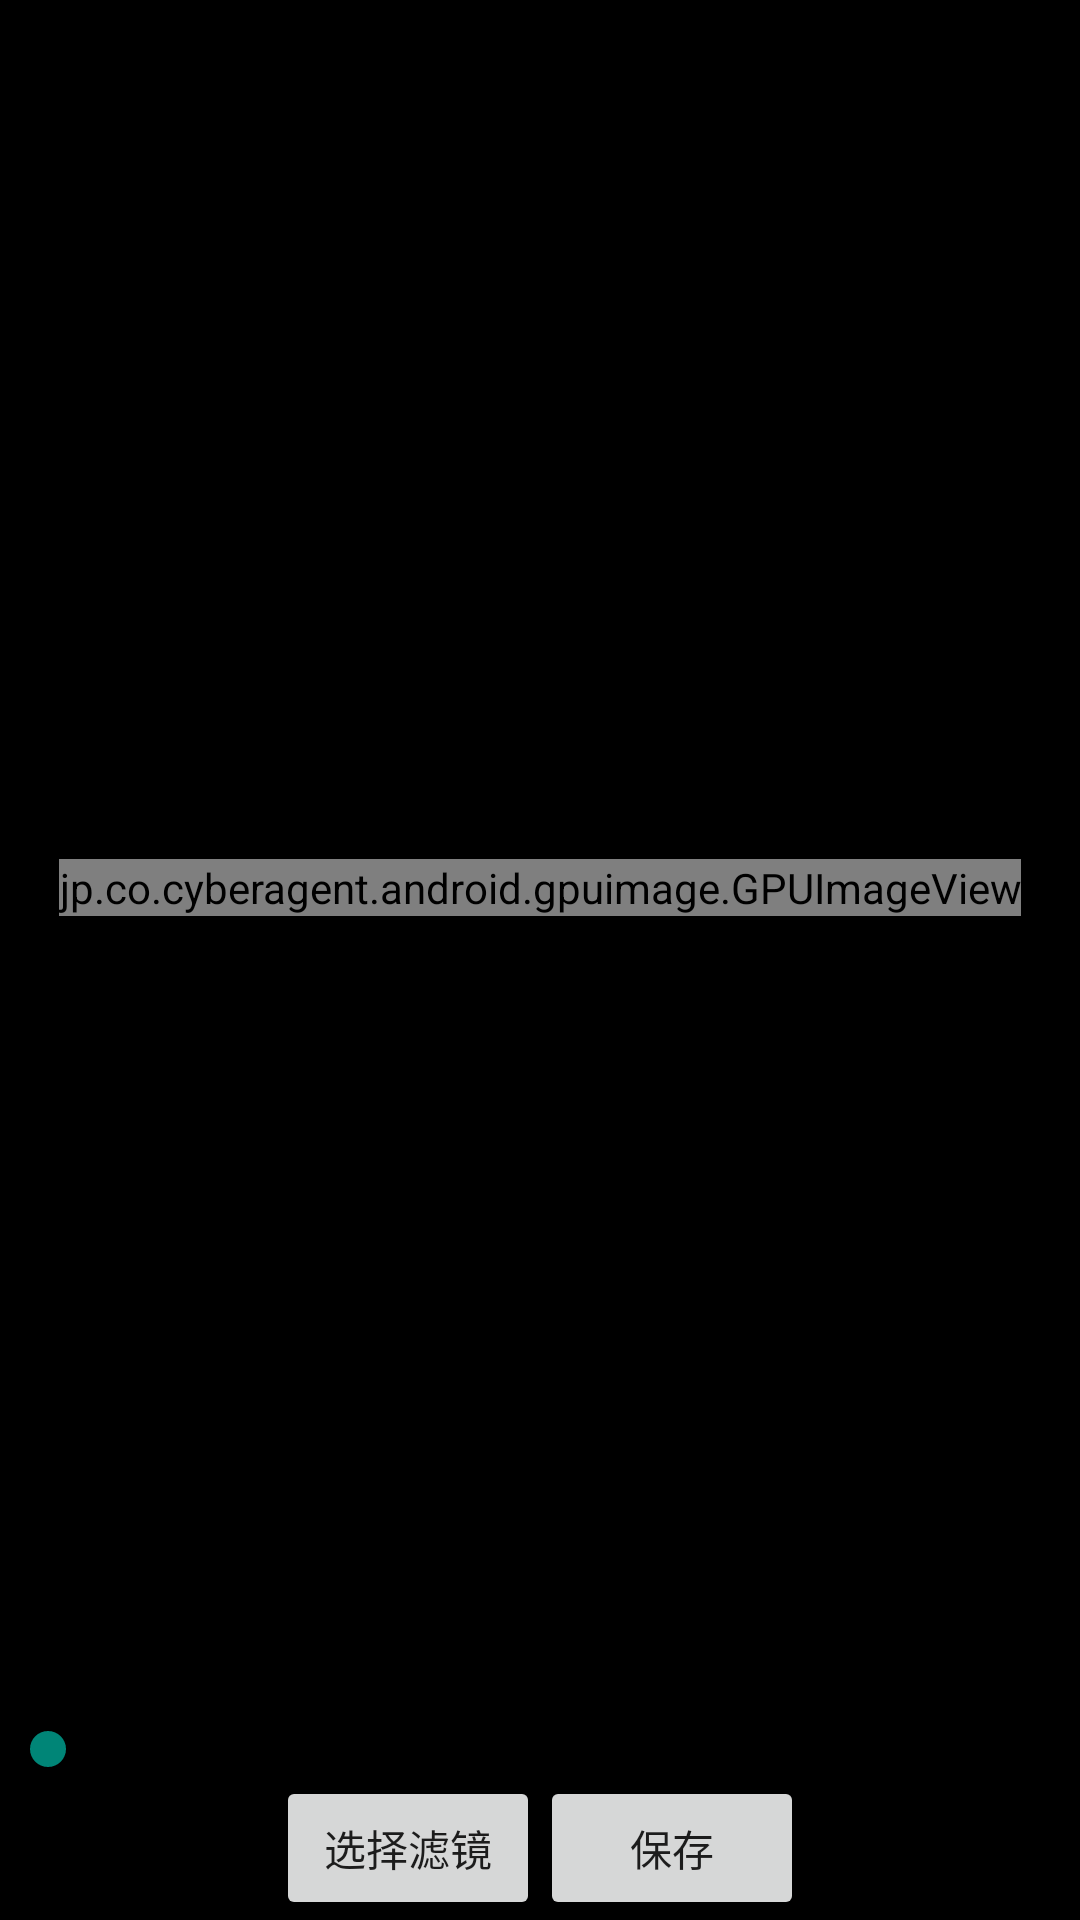

Reconstruct the res/layout file that produces this screen, plus the resources it refers to.
<!-- AndroidManifest.xml: application theme AppTheme -->
<!-- res/layout/activity_gallery.xml -->
<LinearLayout xmlns:android="http://schemas.android.com/apk/res/android"
    xmlns:tools="http://schemas.android.com/tools"
    android:layout_width="match_parent"
    android:layout_height="match_parent"
    android:background="@android:color/black"
    android:orientation="vertical">

    <FrameLayout
        android:layout_width="match_parent"
        android:layout_height="0dp"
        android:layout_weight="1">

        <jp.co.cyberagent.android.gpuimage.GPUImageView
            android:id="@+id/gpuimage"
            android:layout_width="wrap_content"
            android:layout_height="wrap_content"
            android:layout_gravity="center" />

        <SeekBar
            android:id="@+id/seekBar"
            android:layout_width="match_parent"
            android:layout_height="wrap_content"
            android:layout_gravity="bottom"
            android:max="100" />
    </FrameLayout>

    <LinearLayout
        android:layout_width="wrap_content"
        android:layout_height="wrap_content"
        android:layout_gravity="center_horizontal">

        <Button
            android:id="@+id/button_choose_filter"
            android:layout_width="wrap_content"
            android:layout_height="wrap_content"
            android:text="选择滤镜"
            tools:ignore="HardcodedText" />

        <Button
            android:id="@+id/button_save"
            android:layout_width="wrap_content"
            android:layout_height="wrap_content"
            android:text="保存"
            tools:ignore="HardcodedText" />
    </LinearLayout>

</LinearLayout>
<!-- resources referenced by this layout -->
<resources>
  <style name="AppTheme" parent="Theme.AppCompat.Light.DarkActionBar" />
</resources>
